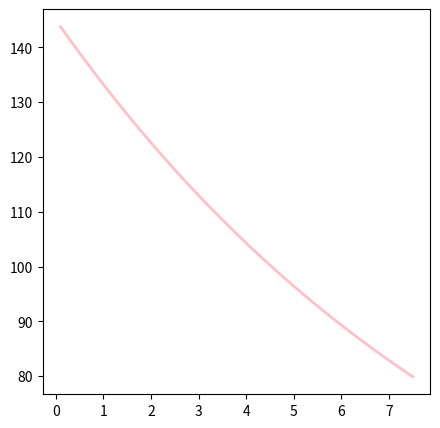

Generate this figure with matplotlib:
#!/usr/bin/env python3


'''
For for this homework assignment we are trying to figure out how to calculate
how long it takes for a coffee cup to cool to the temperature we desire.
We use Euler's Method to run the caluclation within this code.

The follow is my pseudo-code of my plan:
1. Define what we know

temp_init = initial temperature (145)

temp_env =environmental temperature (18)

temp_final = final drinking temperature (80)

cons_k = value of cooling constant k (0.1)

delta_t = estimated time step (10)

tolerance = |temp_curr - temp_env|

2. Define what we don't know
the value of t at future time step when coffee temperature is equal to the final temperature
3. What can we do?
There would be an if/else loop through time steps while the temperature is greater than the final. 
It ends when final coffee temp is reached.
But the temperature will never reach exactly the final so you could define a tolerance
within an absolute value or a range of absolute values the final temperature can be accepted at
Need to create a copy of initial copy cup labeled like: new_cup
the loop will append to the copy until the final temperature is reached
the loop will have a statement that tests to see if the desired final temp range has been reached.
if it is not the loop will go through an additional statement that calculates:

temp_new = temp_curr - delta_t*cons_k*(temp_curr - temp_env)

4. Visualize the data
The final step will be to plot the data as a curve so we can see how the coffee cools over time
'''

#Section 1: Import Libraries

import numpy as np
import matplotlib.pyplot as plt

#Section 2: Define Variables

temp_coffee = 145   #The initial temperature value for the coffee
temp_env = 22       #The environmental temperature value
temp_final = 80     #The final desired temperature of the coffee

cons_k = 0.1        #A constant inlcuded in Newtons Law of Cooling Eqn.

time_start = 0     #The initial time step
delta_t = 0.1     #The change in timesteps

#Create empty lists to save the output of the elif loop for plotting later
cup_history  = []
time_history = []

#Section 3: Run the loop

#Start with an if statement for when the coffee will reach the desired temp.
#if temp_coffee <= temp_final:
#    print("Yay!! You can drink the coffee!")
#Then have an elif statement to loop through the cooling equation
while temp_coffee > temp_final:
    #Run the cooling equation to calculate the new value
    temp_change  = - cons_k * delta_t * (temp_coffee - temp_env) 
    #Calculate the next values
    temp_coffee = temp_coffee + temp_change #Add the calculated temperature to the inital tempature
    time_start = delta_t + time_start #Add the time step to the initial time
    #Need to append the values before calculating new ones to not overwrite
    cup_history.append(temp_coffee)
    time_history.append(time_start)
    #Print the values to ensure the updates are successful
    print(cup_history)
    print(time_history)

print("Yay!! You can drink the coffee!")

plt.figure(figsize=(5,5))
plt.plot(time_history, cup_history, color='pink', linewidth='2')

plt.show()
